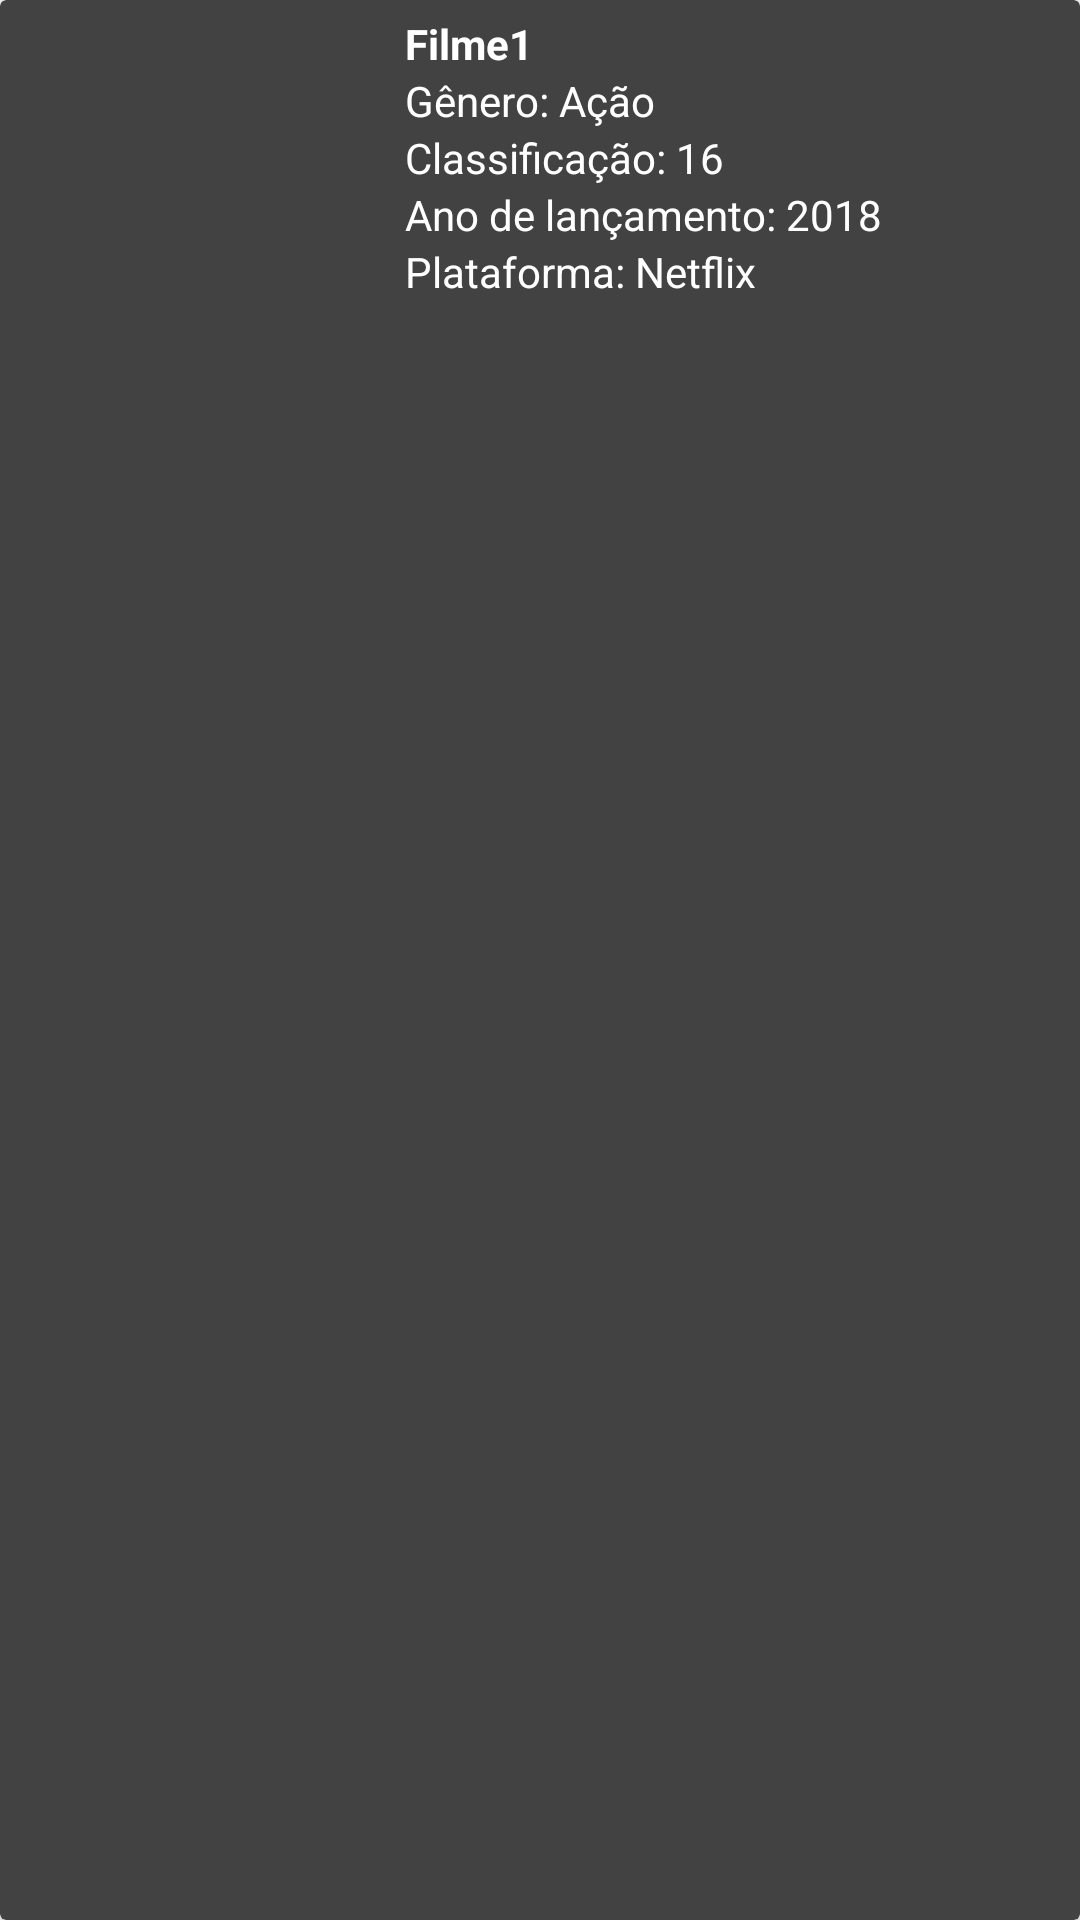

Here is an Android app screen rendered from its layout file. Give the layout XML and the strings, colors and styles it references.
<!-- AndroidManifest.xml: application theme Theme.SelectMovie -->
<!-- res/layout/filme_detalhe.xml -->
<?xml version="1.0" encoding="utf-8"?>
<androidx.cardview.widget.CardView xmlns:android="http://schemas.android.com/apk/res/android"
    xmlns:app="http://schemas.android.com/apk/res-auto"
    xmlns:tools="http://schemas.android.com/tools"
    android:layout_width="match_parent"
    android:layout_height="wrap_content"
    android:layout_margin="6dp"
    android:elevation="6dp"
    app:cardBackgroundColor="@color/cardview_dark_background">

    <LinearLayout
        android:layout_width="match_parent"
        android:layout_height="match_parent"
        android:orientation="horizontal">

        <LinearLayout
            android:layout_width="wrap_content"
            android:layout_height="wrap_content"
            android:orientation="vertical">

            <ImageView
                android:id="@+id/image_filme"
                android:layout_width="130dp"
                android:layout_height="150dp"
                android:contentDescription="TODO"
                android:scaleType="fitCenter"
                tools:srcCompat="@tools:sample/avatars" />
        </LinearLayout>

        <LinearLayout
            android:layout_width="match_parent"
            android:layout_height="match_parent"
            android:layout_marginLeft="5dp"
            android:orientation="vertical">

            <TextView
                android:id="@+id/text_titulo"
                android:layout_width="match_parent"
                android:layout_height="wrap_content"
                android:layout_marginTop="5dp"
                android:text="Filme1"
                android:textColor="@color/white"
                android:textStyle="bold" />

            <TextView
                android:id="@+id/text_genero"
                android:layout_width="match_parent"
                android:layout_height="wrap_content"
                android:text="Gênero: Ação"
                android:textColor="@color/white" />

            <TextView
                android:id="@+id/text_classificacao"
                android:layout_width="match_parent"
                android:layout_height="wrap_content"
                android:text="Classificação: 16"
                android:textColor="@color/white" />

            <TextView
                android:id="@+id/text_data"
                android:layout_width="match_parent"
                android:layout_height="wrap_content"
                android:text="Ano de lançamento: 2018"
                android:textColor="@color/white" />

            <TextView
                android:id="@+id/text_plataforma"
                android:layout_width="match_parent"
                android:layout_height="wrap_content"
                android:layout_marginBottom="6dp"
                android:text="Plataforma: Netflix"
                android:textColor="@color/white" />
        </LinearLayout>

    </LinearLayout>
</androidx.cardview.widget.CardView>
<!-- resources referenced by this layout -->
<resources>
  <color name="white">#FFFFFFFF</color>
  <style name="Theme.SelectMovie" parent="Theme.MaterialComponents.DayNight.DarkActionBar">
          
          <item name="colorPrimary">@color/red</item>
          <item name="colorPrimaryVariant">@color/purple_700</item>
          <item name="colorOnPrimary">@color/white</item>
          
          <item name="colorSecondary">@color/teal_200</item>
          <item name="colorSecondaryVariant">@color/teal_700</item>
          <item name="colorOnSecondary">@color/black</item>
          
          <item name="android:statusBarColor" tools:targetApi="l">?attr/colorPrimaryVariant</item>
          
      </style>
  <color name="red">#FF0000</color>
  <color name="purple_700">#FF3700B3</color>
  <color name="teal_200">#FF03DAC5</color>
  <color name="teal_700">#FF018786</color>
  <color name="black">#FF000000</color>
</resources>
